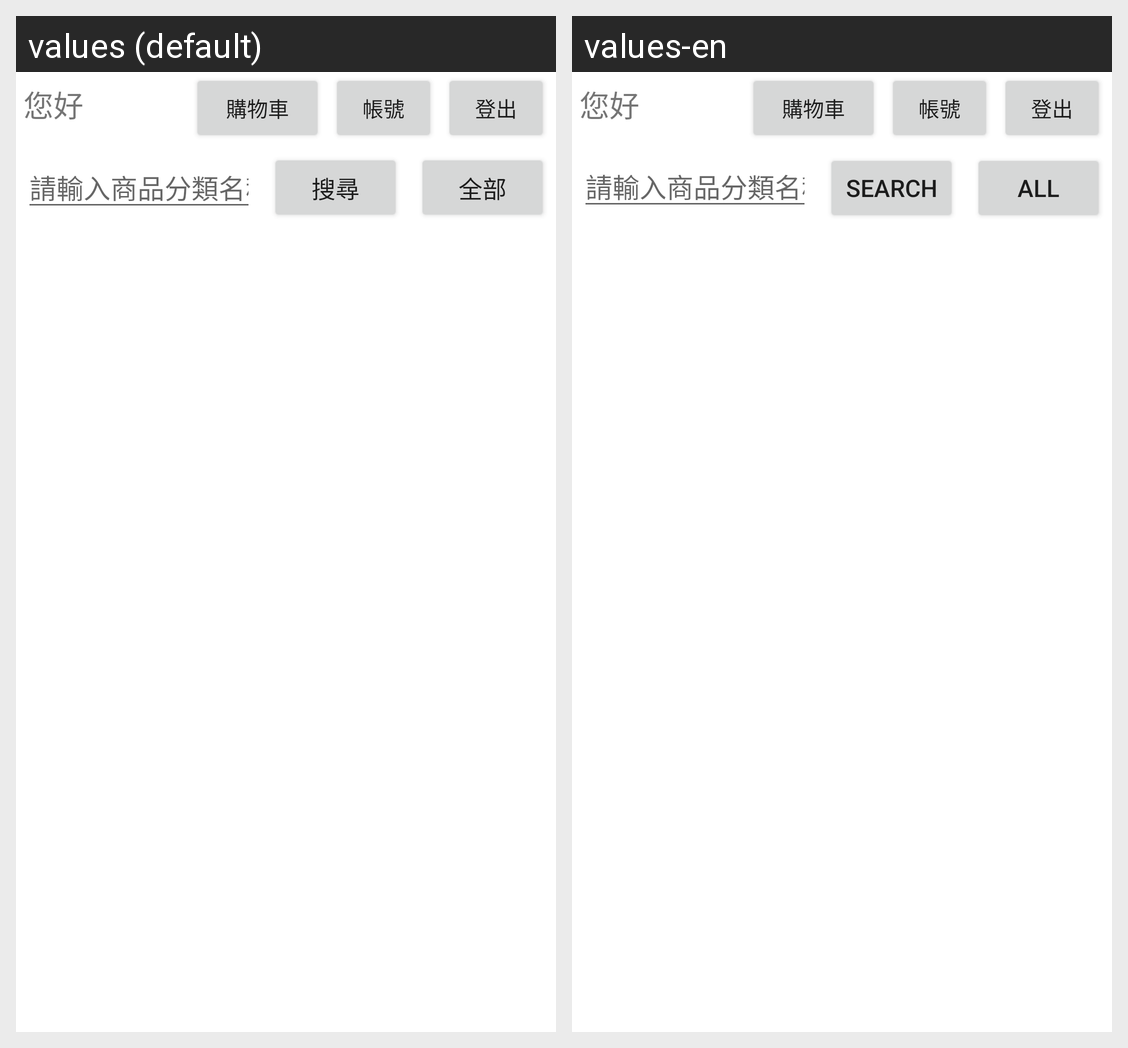

Translations of the strings shown on this Android screen, per locale in the grid:
Android screen res/layout/activity_home_user.xml rendered under 2 locales, left to right: values (default), values-en. Device: Nexus 5 (rendered at 1080×1920; each locale shown at half size, 540×960, under a caption strip naming it); theme Theme.DoBuy.
Strings drawn on this screen, with the default value and each locale's value (text and hints the layout hard-codes, and strings that could not be matched under every locale, appear in the picture but are not listed):

str_search
  values: 搜尋
  values-en: search

str_All
  values: 全部
  values-en: all
